Run: headless pygame with SDL's dummy video driver; simulated clock (each Clock.tick advances the game by its frame time, no real sleeping); random seed 0; keys injected as events and as key.get_pressed() state; no mouse input.
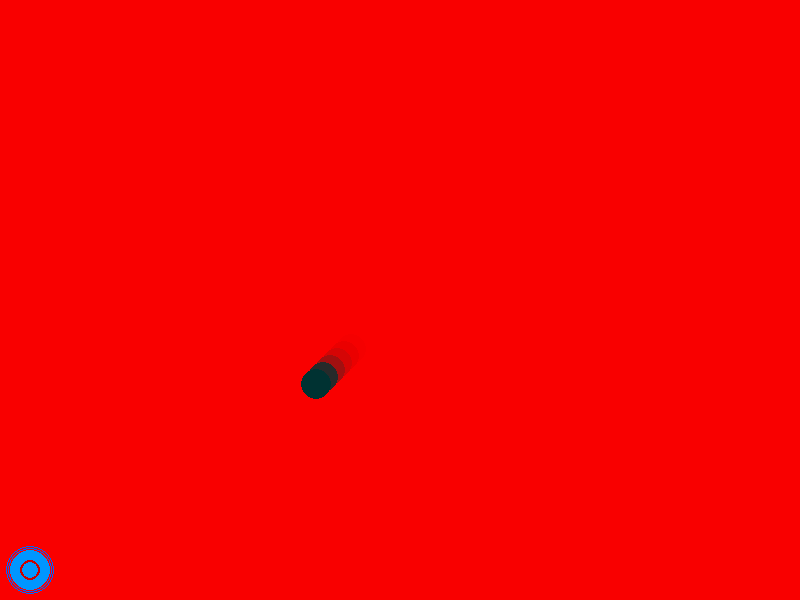
Frame 1 of 4 · flips 1–60 · no input
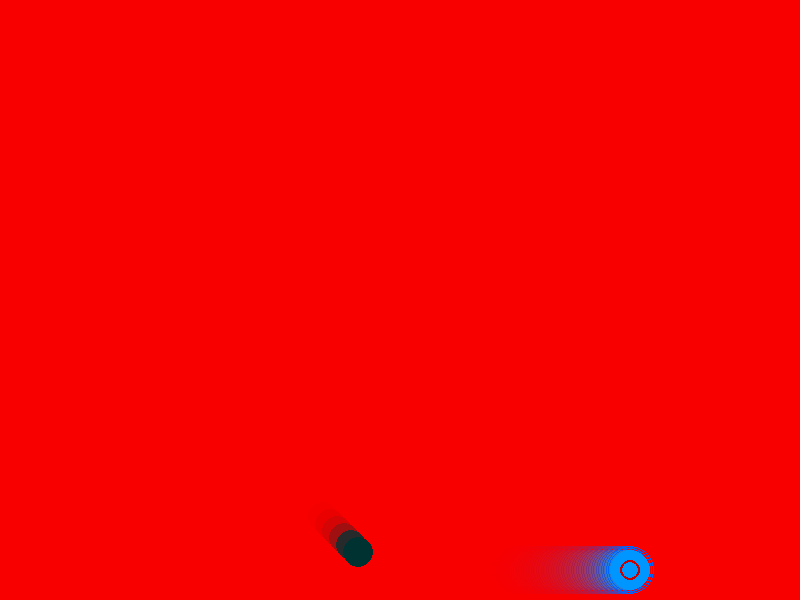
Frame 2 of 4 · flips 61–180 · tapped SPACE, RETURN · held RIGHT (→), D
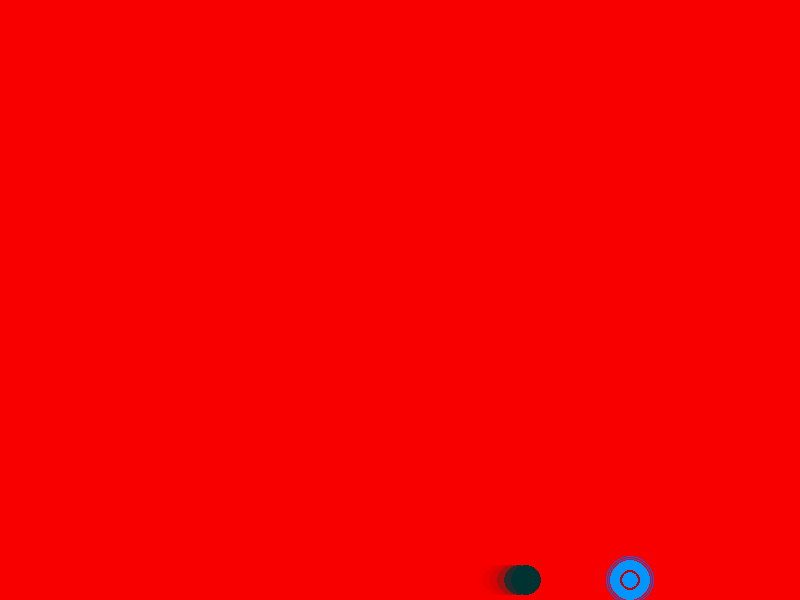
Frame 3 of 4 · flips 181–300 · held DOWN (↓), S
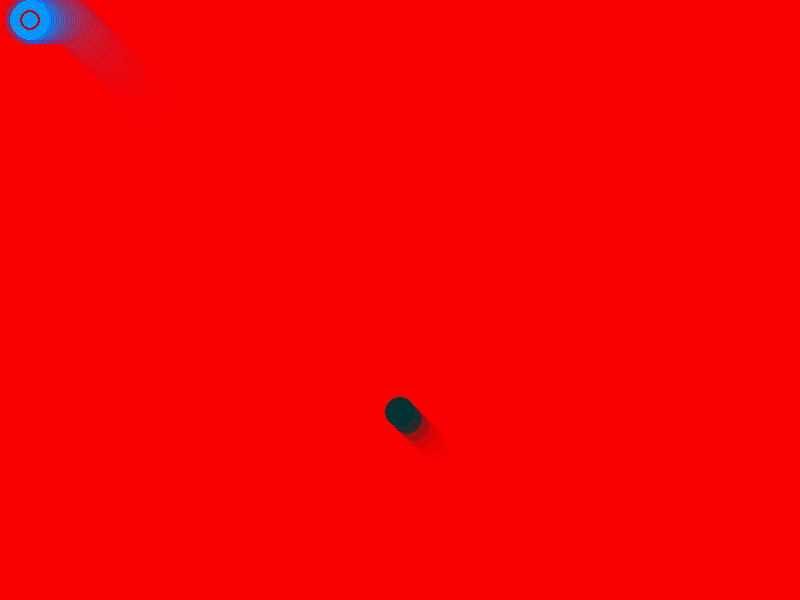
Frame 4 of 4 · flips 301–420 · held LEFT (←), A, UP (↑), W

The pygame program that drew these frames:

import pygame
import sys

pygame.init()
screen = pygame.display.set_mode((800, 600))
pygame.display.set_caption("My First Pygame")

clock = pygame.time.Clock()

# ✅ 원의 위치
x = 30
y = 570
speed = 5  # 이동 속도
radius = 20

# 적 추가하기 
enemy_x = 400
enemy_y = 300
enemy_speed = 7
enemy_move_delay = 5
frame_count = 0

# ✅ 반투명 레이어 (잔상용)
trail_surface = pygame.Surface((800, 600))
trail_surface.set_alpha(40)  # 숫자 ↓ = 더 오래 잔상 남음
trail_surface.fill((255, 0, 0))

running = True

while running:
    for event in pygame.event.get():
        if event.type == pygame.QUIT:
            running = False

    # ✅ 키 입력 받기 (WASD)
    keys = pygame.key.get_pressed()
    
    if keys[pygame.K_w]:
        y -= speed
    if keys[pygame.K_s]:
        y += speed
    if keys[pygame.K_a]:
        x -= speed
    if keys[pygame.K_d]:
        x += speed

    # ✅ 플레이어 따라오기
    frame_count += 1

# ✅ 일정 프레임마다만 이동(적)
    if frame_count % enemy_move_delay == 0:
        if enemy_x < x:
            enemy_x += enemy_speed
        if enemy_x > x:
            enemy_x -= enemy_speed
        if enemy_y < y:
            enemy_y += enemy_speed
        if enemy_y > y:
            enemy_y -= enemy_speed

# ✅ 화면 밖 못 나가게 제한
    if x < radius:
        x = radius
    if x > 800 - radius:
        x = 800 - radius
    if y < radius:
        y = radius
    if y > 600 - radius:
        y = 600 - radius
        
    screen.blit(trail_surface, (0, 0))
    
    for i in range(8):
        pygame.draw.circle(screen, (0, 100, 255), (x, y), radius - 10 + i*2, 1)
    
    # 본체
    pygame.draw.circle(screen, (0, 150, 255), (x, y), radius)
    # 테두리
    pygame.draw.circle(screen, (200, 0, 0), (x, y), radius - 10, 2)

    #적 
    pygame.draw.circle(screen, (0, 50, 50), (enemy_x, enemy_y), 15)
    
    pygame.display.flip()
    clock.tick(60)  # 부드럽게

pygame.quit()
sys.exit()
